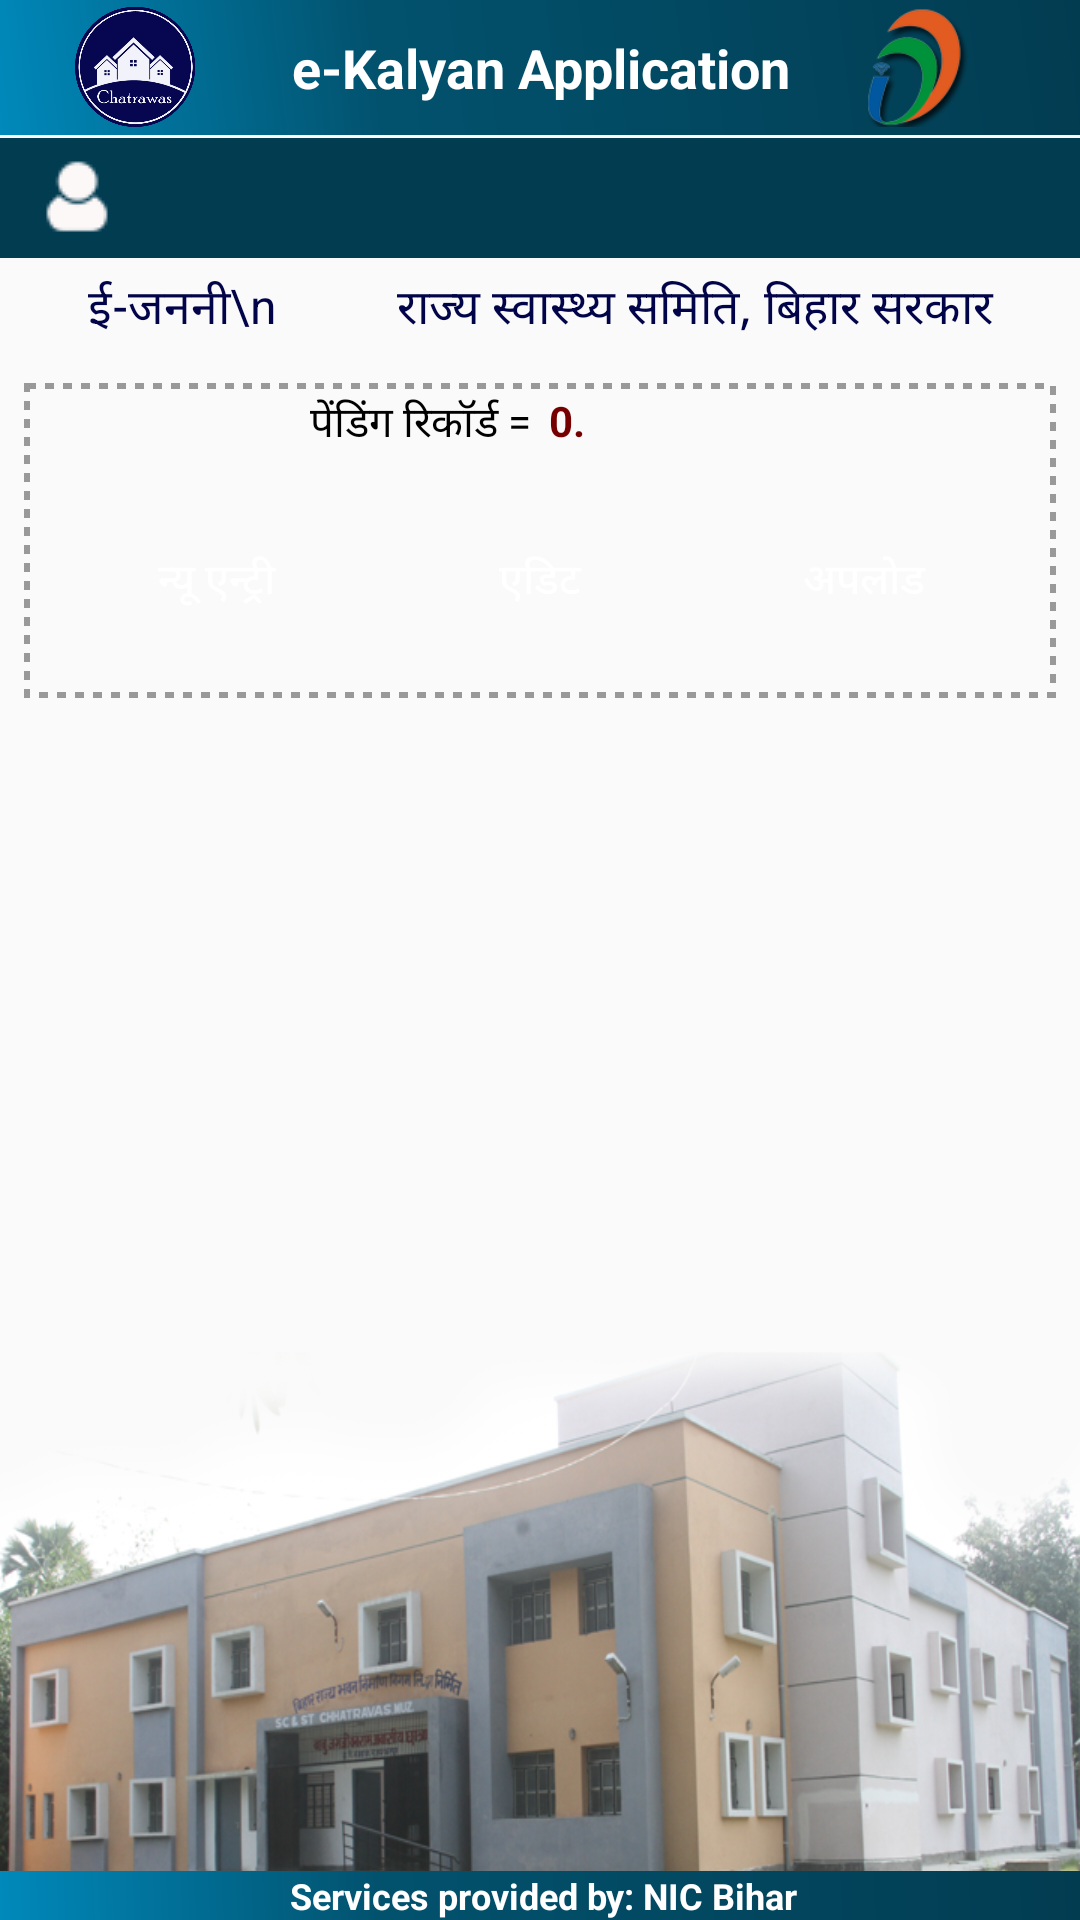

The Android layout XML behind this screen, and the referenced resources:
<!-- AndroidManifest.xml: application theme AppTheme -->
<!-- res/layout/activity__hostel__home.xml -->
<?xml version="1.0" encoding="utf-8"?>
<RelativeLayout xmlns:android="http://schemas.android.com/apk/res/android"
    xmlns:app="http://schemas.android.com/apk/res-auto"
    xmlns:tools="http://schemas.android.com/tools"
    android:layout_width="match_parent"
    android:layout_height="match_parent"
    android:background="@drawable/hostelbg"
    tools:context=".activty.Activity_Hostel_Home">

    <RelativeLayout
        android:id="@+id/ll_header"
        android:layout_width="match_parent"
        android:layout_height="wrap_content"
        android:orientation="horizontal">
        <include
            android:id="@+id/headerhome"
            layout="@layout/header"
            android:layout_width="fill_parent"
            android:layout_height="wrap_content"
            android:layout_alignParentTop="true"/>
        <ImageView
            android:id="@+id/menu_inflater"
            android:layout_width="wrap_content"
            android:layout_height="wrap_content"
            android:src="@drawable/ic_action_menu"
            android:layout_alignParentRight="true"
            android:layout_centerVertical="true"/>
    </RelativeLayout>

    <LinearLayout
        android:id="@+id/ll_foot"
        android:layout_width="match_parent"
        android:layout_height="wrap_content"
        android:layout_alignParentBottom="true">
        <include layout="@layout/footer" />
    </LinearLayout>

    <LinearLayout
        android:layout_width="match_parent"
        android:layout_below="@+id/ll_header"
        android:id="@+id/ll_hostal_img"
        android:orientation="vertical"
        android:layout_height="match_parent">

    <LinearLayout
        android:layout_width="match_parent"
        android:layout_height="wrap_content"
        style="@style/ActivityHeader">


        <ImageView
            android:layout_width="0dp"
            android:layout_weight="1"
            android:src="@drawable/user"
            android:layout_height="wrap_content" />

        <TextView
            android:layout_width="0dp"
            android:layout_weight="6"
            android:layout_height="wrap_content"
            android:id="@+id/tv_user_role"
            android:text=""
            android:textAlignment="viewStart"
            android:textColor="#fff"
            android:textStyle="bold"
            android:padding="3dp"
            android:layout_marginTop="3dp"/>
    </LinearLayout>
        <LinearLayout
            android:layout_width="match_parent"
            android:layout_height="wrap_content">

        </LinearLayout>
        <LinearLayout
            android:visibility="gone"
            android:layout_width="match_parent"
            android:layout_height="wrap_content">
            <Spinner
                android:id="@+id/spn_schmeme"
                android:layout_width="match_parent"
                android:layout_height="wrap_content"
                style="@style/spinner"
                android:spinnerMode="dropdown"
                android:background="@drawable/spinner_bg">
            </Spinner>
        </LinearLayout>
        <TextView
            android:layout_width="match_parent"
            android:layout_height="wrap_content"
            style="@style/txt_Student"
            android:text="ई-जननी\n
         राज्य स्वास्थ्य समिति, बिहार सरकार"/>





        <LinearLayout
            android:layout_width="match_parent"
            android:layout_height="wrap_content"
            android:layout_margin="8dp"
            android:background="@drawable/rectangle_dassl_ine"
            android:orientation="vertical">

            <LinearLayout
                android:layout_width="match_parent"
                android:layout_height="wrap_content"
                android:orientation="horizontal">
                <TextView
                    android:layout_width="0dp"
                    android:layout_weight="1"
                    android:layout_height="wrap_content"
                    android:text="@string/pendingdata"
                    android:textAlignment="viewEnd"
                    android:textColor="#000"
                    android:padding="3dp"/>
                <TextView
                    android:layout_width="0dp"
                    android:layout_weight="1"
                    android:layout_height="wrap_content"
                    android:id="@+id/tv_Hostelpending"
                    android:text="0."
                    android:textAlignment="viewStart"
                    android:textColor="#760000"
                    android:textStyle="bold"
                    android:padding="3dp"/>
            </LinearLayout>

            <LinearLayout
                android:layout_width="match_parent"
                android:orientation="horizontal"
                android:padding="10dp"
                android:layout_height="wrap_content">

                <Button
                    android:id="@+id/bnt_hostrntry"
                    android:layout_width="0dp"
                    android:layout_height="wrap_content"
                    android:layout_gravity="center"
                    android:layout_margin="5dp"
                    android:layout_marginBottom="15dp"
                    android:layout_weight="1"
                    android:background="@drawable/bluegradientbuttonshape"
                    android:text="@string/enrty"
                    android:textColor="#ffffff" />

                <Button
                    android:layout_width="0dp"
                    android:layout_margin="5dp"
                    android:layout_weight="1"
                    android:id="@+id/btn_Hostedit"
                    android:layout_height="wrap_content"
                    android:layout_gravity="center"
                    android:background="@drawable/bluegradientbuttonshape"
                    android:text="@string/edit"
                    android:layout_marginBottom="15dp"
                    android:textColor="#ffffff"/>
                <Button
                    android:layout_margin="5dp"
                    android:layout_width="0dp"
                    android:layout_weight="1"
                    android:id="@+id/btn_hostupload"
                    android:layout_height="wrap_content"
                    android:layout_gravity="center"
                    android:background="@drawable/bluegradientbuttonshape"
                    android:text="@string/upload"
                    android:layout_marginBottom="15dp"
                    android:textColor="#ffffff"/>

            </LinearLayout>

        </LinearLayout>
        <TextView
            android:visibility="gone"
            android:layout_width="match_parent"
            android:layout_height="wrap_content"
            style="@style/txt_Student"
            android:text="दस्तावेज़ प्रविष्टि के साथ लाभार्थी की सूची"/>

        <LinearLayout
            android:visibility="gone"
            android:layout_width="match_parent"
            android:layout_height="wrap_content"
            android:layout_margin="8dp"
            android:background="@drawable/rectangle_dassl_ine"
            android:orientation="vertical">
            <TextView
                android:layout_width="wrap_content"
                android:layout_height="wrap_content"
                style="@style/txt_Student"
                android:text="@string/Student_img"/>
            

            <LinearLayout
                android:layout_width="match_parent"
                android:orientation="horizontal"
                android:padding="10dp"
                android:layout_height="wrap_content">
                <Button
                    android:layout_width="0dp"
                    android:layout_weight="1"
                    android:id="@+id/bnt_new_reg"
                    android:layout_height="wrap_content"
                    android:layout_gravity="center"
                    android:background="@drawable/bluegradientbuttonshape"
                    android:text="@string/enrty"
                    android:layout_margin="5dp"
                    android:layout_marginBottom="15dp"
                    android:textColor="#ffffff"/>

                <Button
                    android:layout_width="0dp"
                    android:layout_margin="5dp"
                    android:layout_weight="1"
                    android:id="@+id/btn_Sedit"
                    android:layout_height="wrap_content"
                    android:layout_gravity="center"
                    android:background="@drawable/bluegradientbuttonshape"
                    android:text="@string/edit"
                    android:layout_marginBottom="15dp"
                    android:textColor="#ffffff"/>
                <Button

                    android:layout_margin="5dp"
                    android:layout_width="0dp"
                    android:layout_weight="1"
                    android:id="@+id/btn_Supload"
                    android:layout_height="wrap_content"
                    android:layout_gravity="center"
                    android:background="@drawable/bluegradientbuttonshape"
                    android:text="@string/upload"
                    android:layout_marginBottom="15dp"
                    android:textColor="#ffffff"/>

            </LinearLayout>

        </LinearLayout>

    </LinearLayout>

</RelativeLayout>
<!-- res/layout/header.xml (included above) -->
<?xml version="1.0" encoding="utf-8"?>
<RelativeLayout xmlns:android="http://schemas.android.com/apk/res/android"
    android:orientation="vertical"
    android:layout_width="match_parent"
    android:layout_height="?attr/actionBarSize"
    android:background="@drawable/gradentbutton">


    <ImageView
        android:id="@+id/sample_image"
        android:layout_width="40dp"
        android:layout_height="40dp"
        android:layout_alignParentRight="true"
        android:layout_marginRight="35dp"
        android:layout_marginTop="2.5dp"
        android:layout_centerVertical="true"
        android:adjustViewBounds="true"
        android:scaleType="fitXY"
        android:src="@drawable/digital"/>

    <TextView
        android:layout_width="wrap_content"
        android:layout_height="wrap_content"
        android:text="e-Kalyan Application"
        android:gravity="center_horizontal"
        android:textSize="18sp"
        android:textStyle="bold"
        android:layout_centerInParent="true"
        android:textColor="#FFFFFF"/>

    <ImageView
        android:id="@+id/imageView1"
        android:layout_width="40dp"
        android:layout_height="40dp"
        android:layout_alignParentLeft="true"
        android:layout_centerVertical="true"
        android:layout_marginTop="5dp"
        android:scaleType="fitXY"
        android:layout_marginLeft="25dp"
        android:src="@drawable/chatrawas"/>

</RelativeLayout>
<!-- res/layout/footer.xml (included above) -->
<?xml version="1.0" encoding="utf-8"?>
<RelativeLayout xmlns:android="http://schemas.android.com/apk/res/android"
    android:id="@+id/footer_layout_root"
    android:layout_width="match_parent"
    android:layout_height="wrap_content"
    android:gravity="center"
    android:orientation="horizontal" >

    <TextView
        android:id="@+id/headtext1"
        android:layout_width="fill_parent"
        android:layout_height="wrap_content"
        android:background="@drawable/gradentbutton"
        android:gravity="center_horizontal"
        android:paddingLeft="2dp"
        android:text="Services provided by: NIC Bihar"
        android:textColor="#ffffff"
        android:textSize="12sp"
        android:textStyle="bold">
    </TextView>

</RelativeLayout>
<!-- resources referenced by this layout -->
<resources>
  <!-- drawable chatrawas: png bitmap (drawable, 61007 bytes) -->
  <!-- drawable digital: png bitmap (drawable, 13435 bytes) -->
  <!-- drawable gradentbutton (drawable) -->
  <?xml version="1.0" encoding="utf-8"?>
  <shape xmlns:android="http://schemas.android.com/apk/res/android" android:shape="rectangle" >
      <corners
          android:radius="0dp"
          />
      <gradient
          android:angle="45"
          android:centerX="35%"
          android:centerColor="#02526E"
          android:startColor="#0089BB"
          android:endColor="#023C51"
          android:type="linear"
          />
      <padding
          android:left="0dp"
          android:top="0dp"
          android:right="0dp"
          android:bottom="0dp"
          />
  
  
  </shape>
  <!-- drawable hostelbg: png bitmap (drawable, 396525 bytes) -->
  <!-- drawable rectangle_dassl_ine (drawable) -->
  <?xml version="1.0" encoding="utf-8"?>
  <shape xmlns:android="http://schemas.android.com/apk/res/android"
  android:shape="rectangle">
  <stroke
      android:dashGap="3dp"
      android:dashWidth="3dp"
      android:width="2dp"
      android:color="#999999" />
  </shape>
  <!-- drawable user: png bitmap (drawable, 3332 bytes) -->
  <string name="Student_img">-------- छात्र का एवं जाती प्रमाण पत्र का फोटो खिचें --------</string>
  <string name="edit">एडिट</string>
  <string name="enrty">न्यू एन्ट्री</string>
  <string name="pendingdata">पेंडिंग रिकॉर्ड = </string>
  <string name="upload">अपलोड</string>
  <style name="ActivityHeader">
          <item name="android:textColor">#fff</item>
          <item name="android:textStyle">bold</item>
          <item name="android:paddingTop">5dp</item>
          <item name="android:paddingBottom">5dp</item>
          <item name="android:background">#023C51</item>
          <item name="android:layout_marginTop">1dp</item>
      </style>
  <style name="spinner">
          <item name="android:layout_marginLeft">10dp</item>
          <item name="android:layout_marginRight">10dp</item>
          <item name="android:layout_marginBottom">5dp</item>
      </style>
  <style name="txt_Student">
          <item name="android:textColor">#020449</item>
          <item name="android:layout_gravity">center</item>
          <item name="android:padding">5dp</item>
          <item name="android:textSize">16dp</item>
          <item name="android:textAlignment">center</item>
      </style>
  <style name="AppTheme" parent="Theme.AppCompat.Light.NoActionBar">
          
          <item name="colorPrimary">@color/colorPrimary</item>
          <item name="colorPrimaryDark">@color/colorPrimaryDark</item>
          <item name="colorAccent">@color/colorAccent</item>
      </style>
  <color name="colorPrimary">#3F51B5</color>
  <color name="colorPrimaryDark">#303F9F</color>
  <color name="colorAccent">#FF4081</color>
</resources>
